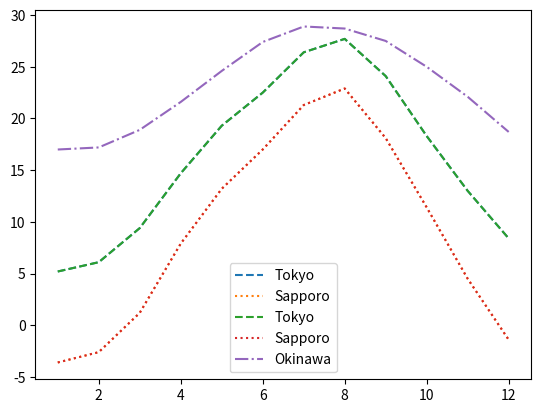

Python code for this plot:
# 1・1・1
apple = 1 # リンゴを1つ出現させる
apple = apple + 1 # リンゴを1つ増やす
print(apple) # リンゴの状態を表示する

# 最初にこのプログラムを実行してください
tokyo_avg_temp = [5.2, 6.1, 9.4, 14.7, 19.3, 22.5,
26.4, 27.7, 24.1, 18.3, 13.0, 8.4]
sapporo_avg_temp = [-3.6, -2.6, 1.2, 7.9, 13.2, 17.0,
21.3, 22.9, 18.1, 11.4, 4.5, -1.4]

# 1・1・2
import matplotlib.pyplot as plt
months = list(range(1, 13))
plt.plot(months, tokyo_avg_temp, label="Tokyo", linestyle = "dashed")
plt.plot(months, sapporo_avg_temp, label="Sapporo", linestyle = "dotted")
plt.legend()
# 注:紙面の都合上，書籍に掲載してあるプログラムに「linestyle = "dashed"」が追加してあります

# このプログラムを実行してください
okinawa_avg_temp = [17.0, 17.2, 18.9, 21.6, 24.6, 27.4,
28.9, 28.7, 27.5, 25.0, 22.1, 18.7]

# 1・1・3
import matplotlib.pyplot as plt
months = list(range(1, 13))
plt.plot(months, tokyo_avg_temp, label="Tokyo", linestyle = "dashed")
plt.plot(months, sapporo_avg_temp, label="Sapporo", linestyle = "dotted")
plt.plot(months, okinawa_avg_temp, label="Okinawa", linestyle = "dashdot")
plt.legend()
# 注:紙面の都合上，書籍に掲載してあるプログラムに「linestyle = "dashed"」が追加してあります

